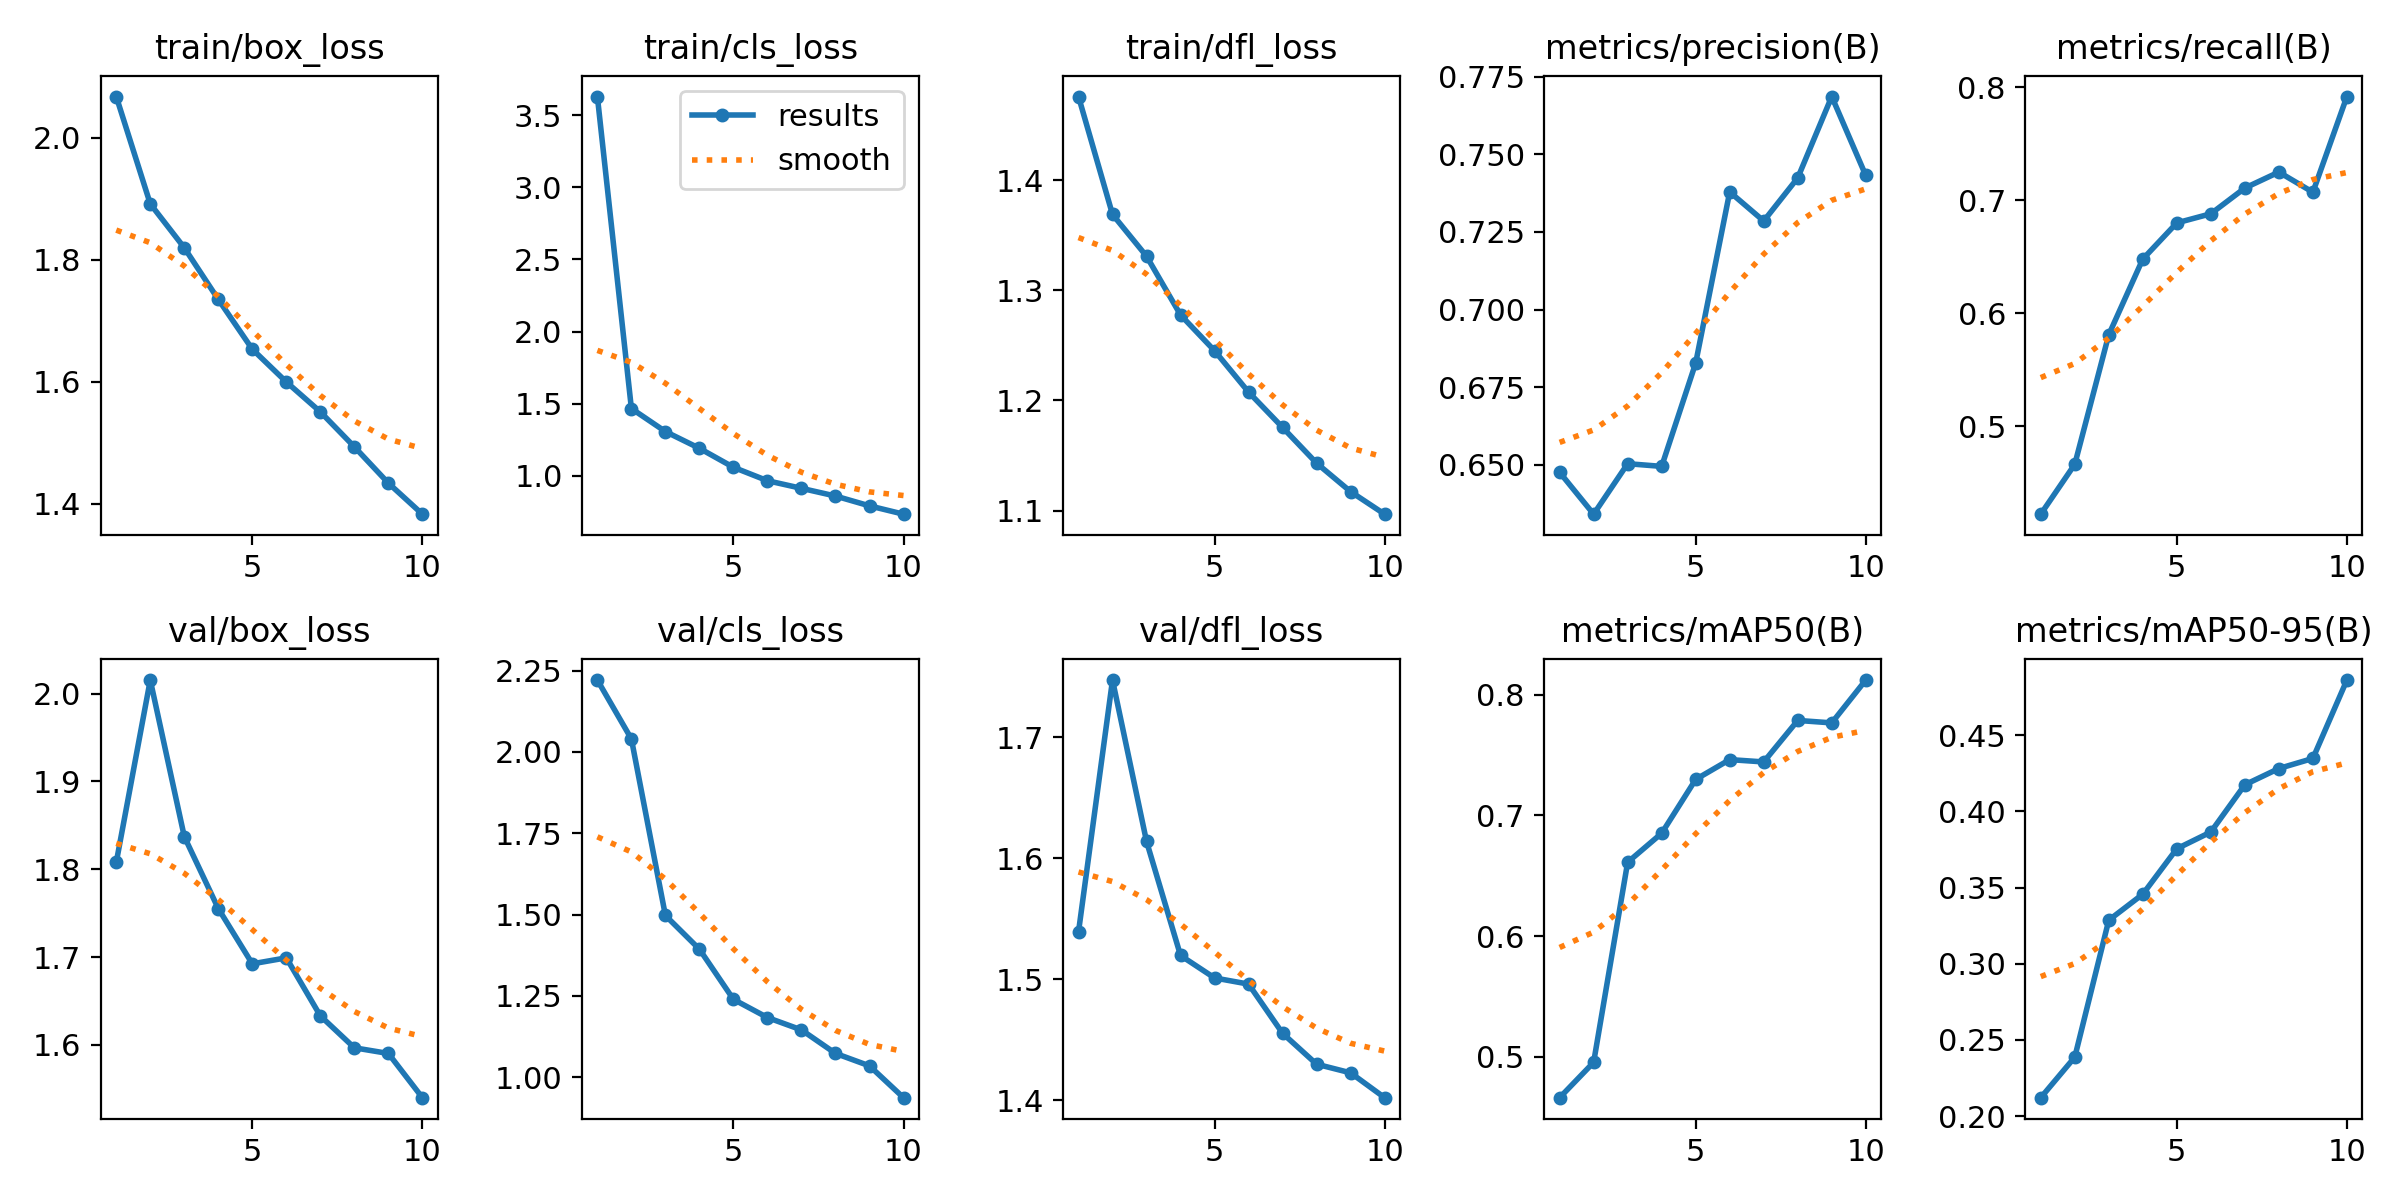

The table this chart was drawn from, first rows:
epoch, time, train/box_loss, train/cls_loss, train/dfl_loss, metrics/precision(B), metrics/recall(B), metrics/mAP50(B), metrics/mAP50-95(B), val/box_loss, val/cls_loss, val/dfl_loss, lr/pg0, lr/pg1, lr/pg2
1, 77.25, 2.068, 3.628, 1.476, 0.6476, 0.422, 0.466, 0.2121, 1.808, 2.221, 1.539, 0.0003018, 0.0003018, 0.0003018
2, 147.7, 1.892, 1.467, 1.369, 0.6341, 0.4662, 0.4953, 0.2386, 2.015, 2.04, 1.747, 0.0005449, 0.0005449, 0.0005449
3, 223.3, 1.82, 1.307, 1.331, 0.6503, 0.581, 0.6612, 0.3286, 1.837, 1.497, 1.614, 0.000728, 0.000728, 0.000728
4, 298.8, 1.735, 1.191, 1.278, 0.6495, 0.6479, 0.6853, 0.3457, 1.755, 1.393, 1.52, 0.000639, 0.000639, 0.000639
5, 374.4, 1.653, 1.06, 1.245, 0.6828, 0.68, 0.7299, 0.3755, 1.692, 1.239, 1.501, 0.000549, 0.000549, 0.000549
6, 449.9, 1.599, 0.9669, 1.208, 0.7379, 0.6881, 0.7463, 0.3865, 1.699, 1.183, 1.496, 0.000459, 0.000459, 0.000459
7, 525.1, 1.55, 0.9142, 1.176, 0.7285, 0.7108, 0.7444, 0.4175, 1.633, 1.145, 1.455, 0.0003691, 0.0003691, 0.0003691
8, 602.6, 1.493, 0.8608, 1.143, 0.7424, 0.725, 0.7788, 0.4282, 1.597, 1.073, 1.43, 0.0002791, 0.0002791, 0.0002791
9, 681.4, 1.433, 0.7927, 1.117, 0.7686, 0.7071, 0.7768, 0.4348, 1.59, 1.035, 1.423, 0.0001891, 0.0001891, 0.0001891
10, 759.8, 1.383, 0.7352, 1.097, 0.7432, 0.7919, 0.8123, 0.4863, 1.54, 0.9369, 1.402, 9.9081e-05, 9.9081e-05, 9.9081e-05
